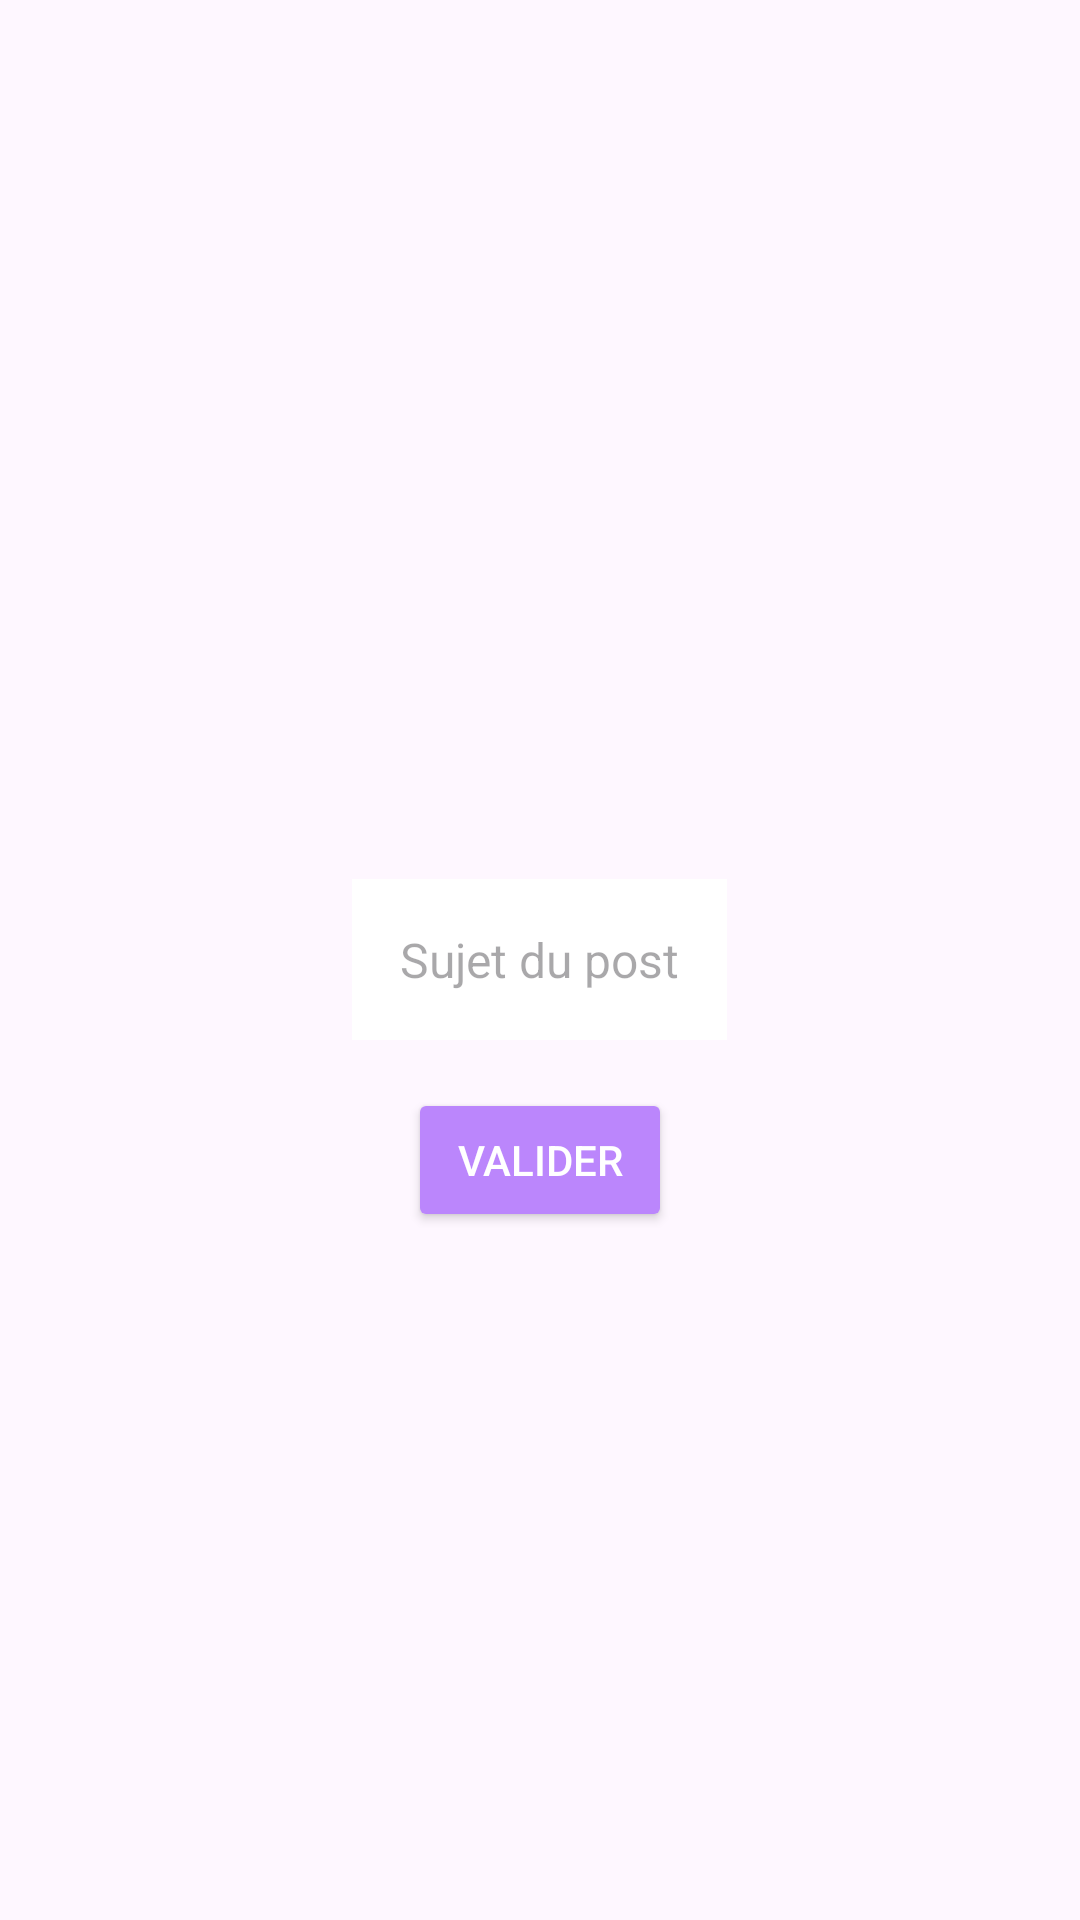

Android layout source for this screen:
<!-- AndroidManifest.xml: application theme Theme.Opimielfrontend -->
<!-- res/layout/add_subject.xml -->
<?xml version="1.0" encoding="utf-8"?>
<RelativeLayout xmlns:android="http://schemas.android.com/apk/res/android"
    android:layout_width="match_parent"
    android:layout_height="match_parent"
    android:background="@color/gray"
    android:id="@+id/add_subject">

    <EditText
        android:id="@+id/editTextSujet"
        android:layout_width="wrap_content"
        android:layout_height="wrap_content"
        android:layout_centerInParent="true"
        android:background="@android:color/white"
        android:hint="Sujet du post"
        android:textColor="@android:color/black"
        android:textSize="16sp"
    android:padding="16dp" />


    <Button
        android:id="@+id/buttonValider"
        android:layout_width="wrap_content"
        android:layout_height="wrap_content"
        android:layout_below="@id/editTextSujet"
        android:layout_centerHorizontal="true"
        android:layout_marginTop="16dp"
        android:text="Valider"
        android:backgroundTint="@color/purple_200"
        android:textColor="@android:color/white" />

</RelativeLayout>
<!-- resources referenced by this layout -->
<resources>
  <style name="Theme.Opimielfrontend" parent="Base.Theme.Opimielfrontend" />
  <style name="Base.Theme.Opimielfrontend" parent="Theme.Material3.DayNight.NoActionBar">
          
          
      </style>
  <!-- not gathered from this repository: default colours our renderer supplied (Android Studio template values) -->
  <color name="purple_200">#FFBB86FC</color>
</resources>
